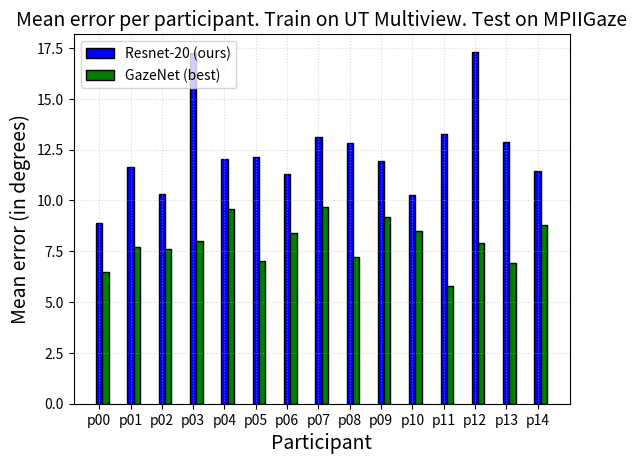

This figure's Python source:
import matplotlib.pyplot as plt
import numpy as np
 
city=['p{:02}'.format(index) for index in range(15)]#['Delhi','Beijing','Washington','Tokyo','Moscow']
Gender=['Resnet-20 (ours)','GazeNet (best)']
pos = np.arange(len(city))
bar_width = 0.20#0.35
resnet20=[8.89,11.64,10.3,17.24,12.03,12.15,11.29,13.11,12.85,11.96,10.28,13.27,17.32,12.86,11.47]
gazenet=[6.5,7.7,7.6,8.0,9.6,7,8.4,9.7,7.2,9.2,8.5,5.8,7.9,6.9,8.8]
 
plt.bar(pos,resnet20,bar_width,color='blue',edgecolor='black')
plt.bar(pos+bar_width,gazenet,bar_width,color='green',edgecolor='black')
plt.xticks(pos, city)
plt.xlabel('Participant', fontsize=14)
plt.ylabel('Mean error (in degrees)', fontsize=14)
plt.title('Mean error per participant. Train on UT Multiview. Test on MPIIGaze',fontsize=14)
plt.grid(alpha=0.5, linestyle=':')

plt.legend(Gender,loc=2)
plt.show()